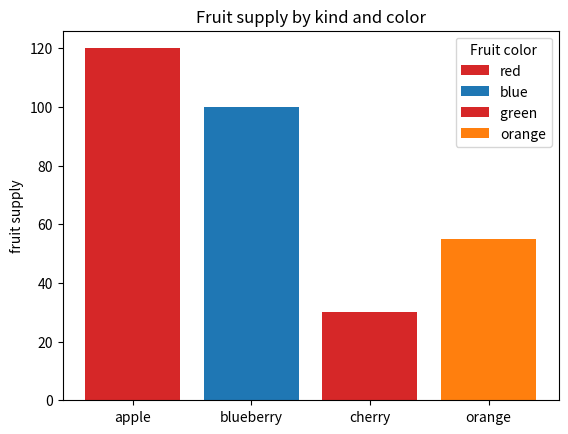

The matplotlib source for this figure:
import matplotlib.pyplot as plt

fig, ax = plt.subplots()

fruits = ['apple', 'blueberry', 'cherry', 'orange']
counts = [120, 100, 30, 55]
bar_labels = ['red', 'blue', 'green ', 'orange']
bar_colors = ['tab:red', 'tab:blue', 'tab:red', 'tab:orange']

ax.bar(fruits, counts, label=bar_labels, color=bar_colors)

ax.set_ylabel('fruit supply')
ax.set_title('Fruit supply by kind and color')
ax.legend(title='Fruit color')

plt.show()